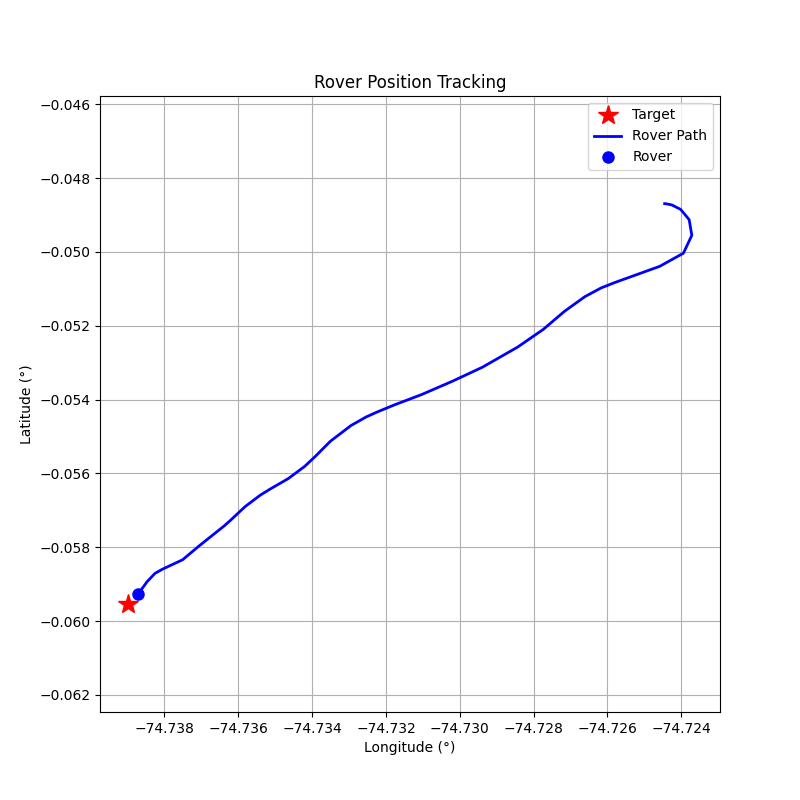

The file beside this chart, header and first rows:
step, timestamp, distance_m, forward_m, right_m, speed_mps, bearing_deg, tool, throttle, steer, brake_strength, duration_s, overridden_by_safety
0, 1774275401, 190, -151.6, 114.5, 0.01, 142.9, drive, 0.2, 1, 0, 0.5, False
1, 1774275404, 190.3, -144.1, 124.3, 0.59, 139.2, drive, 0.2, 1, 0, 0.5, False
2, 1774275406, 191.4, -115.6, 152.6, 1.13, 127.1, drive, 0.2, 1, 0, 0.5, False
3, 1774275408, 192.7, -56.37, 184.2, 1.6, 107, drive, 0.2, 1, 0, 0.5, False
4, 1774275410, 193.0, 33.98, 190, 2.02, 79.86, drive, 0.2, 1, 0, 0.5, False
5, 1774275412, 191.2, 129.1, 141.0, 2.38, 47.53, drive, 0.3, 1, 0, 1.0, False
6, 1774275415, 186.4, 182.2, 39.36, 2.91, 12.19, drive, 0.4, 0.2, 0, 1.0, False
7, 1774275419, 178.7, 175.2, -35.2, 3.94, -11.36, brake, 0, 0, 20, 0.5, False
8, 1774275421, 165.8, 161.1, -39.32, 1.65, -13.72, drive, 0.2, -0.2, 0, 1.0, False
9, 1774275423, 161.5, 159.7, -23.83, 2.18, -8.49, drive, 0.3, -0.2, 0, 1.0, False
10, 1774275426, 156.2, 156.2, -1.69, 2.95, -0.62, drive, 0.4, -0.1, 0, 1.0, False
11, 1774275428, 149.1, 148.4, 13.94, 3.97, 5.37, brake, 0, 0, 20, 0.5, False
12, 1774275430, 141.3, 141.2, 5.55, 2.51, 2.25, drive, 0.3, 0.1, 0, 1.0, False
13, 1774275433, 132.4, 132.2, -7.18, 5.15, -3.11, brake, 0, 0, 30, 0.5, False
14, 1774275435, 121, 119.6, -18.32, 3.64, -8.71, brake, 0, 0, 15.0, 1.0, True
15, 1774275437, 111.6, 109.4, -22.16, 3.65, -11.45, brake, 0, 0, 15.0, 1.0, True
16, 1774275439, 102.4, 99.34, -24.92, 3.59, -14.08, brake, 0, 0, 15.0, 1.0, False
17, 1774275441, 94.49, 91.43, -23.85, 3.0, -14.62, brake, 0, 0, 15.0, 1.0, True
18, 1774275444, 89.43, 86.29, -23.48, 1.3, -15.22, drive, 0.2, -0.2, 0, 1.0, False
19, 1774275446, 85.91, 84.26, -16.76, 1.84, -11.25, drive, 0.3, -0.2, 0, 1.0, False
20, 1774275449, 81.08, 80.81, -6.56, 2.65, -4.64, drive, 0.4, -0.2, 0, 1.0, False
21, 1774275451, 73.71, 73.42, 6.56, 3.69, 5.11, brake, 0, 0, 20, 1.0, False
22, 1774275453, 67.55, 67.06, 8.1, 1.47, 6.89, drive, 0.3, 0.2, 0, 1.0, False
23, 1774275456, 63.59, 63.55, 2.03, 2.3, 1.83, drive, 0.4, 0.2, 0, 1.0, False
24, 1774275458, 57.74, 57.29, -7.13, 3.36, -7.1, brake, 0, 0, 20, 1.0, False
25, 1774275460, 51.8, 51.15, -8.21, 1.16, -9.12, drive, 0.3, -0.2, 0, 1.0, False
26, 1774275463, 48.69, 48.49, -4.36, 1.98, -5.14, drive, 0.4, -0.2, 0, 1.0, False
27, 1774275465, 43.22, 43.19, 1.63, 3.05, 2.16, brake, 0, 0, 20, 1.0, False
28, 1774275467, 37.46, 37.38, 2.45, 0.85, 3.75, drive, 0.2, 0.2, 0, 1.0, False
29, 1774275470, 35.24, 35.24, 0.41, 1.41, 0.66, drive, 0.3, 0.1, 0, 1.0, False
30, 1774275472, 31.52, 31.49, -1.36, 2.24, -2.47, drive, 0.2, -0.2, 0, 1.0, False
31, 1774275474, 25.99, 25.91, 2.04, 2.78, 4.5, drive, 0.2, 0.4, 0, 1.0, False
32, 1774275476, 19.97, 19.57, -3.98, 3.25, -11.5, brake, 0, 0, 20, 0.5, False
33, 1774275478, 13.87, 12.97, -4.93, 1.03, -20.83, drive, 0.1, -1.0, 0, 0.5, False
34, 1774275481, 11.62, 11.41, -2.2, 1.21, -10.91, drive, 0.2, -0.5, 0, 1.0, False
35, 1774275483, 8.38, 8.37, 0.51, 1.75, 3.48, drive, 0.1, 0.2, 0, 1.0, False
36, 1774275485, 4.1, 4.1, 0.28, 2.02, 3.91, brake, 0, 0, 30, 1.0, False
